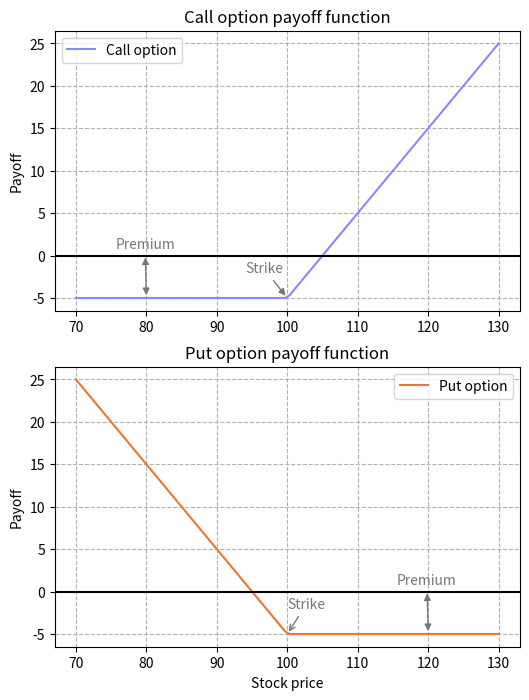

The matplotlib source for this figure: (Note: this script raises an exception after producing the figure.)
# SPDX-License-Identifier: Apache-2.0 AND CC-BY-NC-4.0
#
# Licensed under the Apache License, Version 2.0 (the "License");
# you may not use this file except in compliance with the License.
# You may obtain a copy of the License at
#
# http://www.apache.org/licenses/LICENSE-2.0
#
# Unless required by applicable law or agreed to in writing, software
# distributed under the License is distributed on an "AS IS" BASIS,
# WITHOUT WARRANTIES OR CONDITIONS OF ANY KIND, either express or implied.
# See the License for the specific language governing permissions and
# limitations under the License.

LIGHT_GREY = "#AAA"
GREY = "#777"
BLACK = "#000"
PRIMARY_GREEN = "#76B900"
DARK_GREEN = "#619900"
PRIMARY_BLUE = '#88f'
DARK_BLUE = '#55a'
PRIMARY_RED = '#eb7734'
DARK_RED = '#ba5012'

import numpy as np
import matplotlib.pyplot as plt

def call_payoff(x, strike, premium):
    return np.maximum(x - strike, 0.0) - premium

def put_payoff(x, strike, premium):
    return np.maximum(strike - x, 0.0) - premium


strike_price = 100.0
premium = 5.0
stock_price = np.linspace(70.0, 130.0, 100)
cpay = call_payoff(stock_price, strike_price, premium)
ppay = put_payoff(stock_price, strike_price, premium)

fig, axs = plt.subplots(2, 1, figsize=(6, 8))
axs[0].plot(stock_price, cpay, label="Call option", color=PRIMARY_BLUE)
axs[1].plot(stock_price, ppay, label="Put option", color=PRIMARY_RED)
axs[0].annotate("Strike", xy=(strike_price, -premium), xytext=(94, -2), arrowprops = dict(arrowstyle='-|>', color=GREY), color=GREY )
axs[0].annotate("Premium", xy=(80, -premium), xytext=(75.58, 0.8), arrowprops = dict(arrowstyle='<|-|>', color=GREY), color=GREY )
axs[1].annotate("Strike", xy=(strike_price, -premium), xytext=(100, -2), arrowprops = dict(arrowstyle='->', color=GREY), color=GREY )
axs[1].annotate("Premium", xy=(120, -premium), xytext=(115.58, 0.8), arrowprops = dict(arrowstyle='<|-|>', color=GREY), color=GREY )
axs[0].set_title("Call option payoff function")
axs[1].set_title("Put option payoff function")
axs[1].set_xlabel("Stock price")


for ax in axs:
    ax.set_ylabel("Payoff")
    ax.grid(True, linestyle='--')
    ax.legend()
    ax.axhline(y=0, color='k')
plt.axis('on')
plt.show()

import nvmath
import cupy as cp

RNG_SEED = 777777  # Random seed
N_STEPS = 252  # Number of time steps (trading days in a year)
N_PATHS = 800000  # Number of simulated paths (large number to get a reliable estimate)

S0 = 100.0  # Initial stock price
MU = 0.003  # Drift with upward trend
SIGMA = 0.027  # Volatility
STRIKE = 110.0  # Strike price
PREMIUM = 5.0  # Premium

def brownian_motion(nsteps, npaths, mu, sigma):
    # Differential form of the Brownian motion
    dBt = cp.empty((npaths, nsteps), dtype=cp.float32)
    dBt[:, 0] = 0.0
    dBt[:, 1:] = cp.random.randn(npaths, nsteps - 1) * sigma + mu

    # Integral form of the Brownian motion
    Bt = cp.cumsum(dBt, axis=1)

    return Bt


def generate_call_put_payoffs_cupy(nsteps, npaths, mu, sigma, s0, strike, premium):
    b_t = brownian_motion(nsteps, npaths, mu, sigma)
    s_t = s0 * cp.exp(b_t)
    call_paths = cp.maximum(s_t - STRIKE, 0.0) - PREMIUM  # Call option cashflows
    put_paths = cp.maximum(STRIKE - s_t, 0.0) - PREMIUM  # Put option cashflows
    return call_paths, put_paths

np.random.seed(RNG_SEED)
# Allocate space for paths
call_cashflow = cp.empty((N_PATHS, N_STEPS), dtype=cp.float32, order="F")
put_cashflow = cp.empty((N_PATHS, N_STEPS), dtype=cp.float32, order="F")

call_cashflow, put_cashflow = generate_call_put_payoffs_cupy(N_STEPS, N_PATHS, MU, SIGMA, S0, STRIKE, PREMIUM)

print(f"Mean call option cashflow at t=T: {call_cashflow[:, -1].mean():0.2f}")
print(f"Mean put option cashflow at t=T: {put_cashflow[:, -1].mean():0.2f}")


from numba import cuda
from nvmath.device import random
import cupy as cp
import math

# Pre-compile the random number generator into IR to use alongside other device code
compiled_rng = random.Compile(cc=None)

# Set up CUDA kernel launch configuration
threads_per_block = 32
blocks = N_PATHS // threads_per_block
nthreads = threads_per_block * blocks + bool(N_PATHS % threads_per_block)
print(f"blocks: {blocks}, threads_per_block: {threads_per_block}, nthreads: {nthreads}")

# Allocate space for random states
states = random.StatesPhilox4_32_10(nthreads)


# RNG initialization kernel
@cuda.jit(link=compiled_rng.files, extensions=compiled_rng.extension)
def init_rng_gpu(states, seed):
    idx = cuda.grid(1)
    random.init(seed, idx, 0, states[idx])


@cuda.jit(link=compiled_rng.files, extensions=compiled_rng.extension)
def generate_call_put_payoffs_nvmath(states, call_paths, put_paths, nsteps, mu, sigma, s0, strike, premium):
    # Make sure the parameters are aligned with the call/put payoff arrays dtype
    mu = call_paths.dtype.type(mu)
    sigma = call_paths.dtype.type(sigma)
    s0 = call_paths.dtype.type(s0)
    path5 = cuda.local.array((5,), dtype=call_paths.dtype)

    # Get the thread index
    idx = cuda.grid(1)

    # If the thread index is out of bounds, return
    if idx >= call_paths.shape[0]:
        return

    # Each thread generates one path in the time domain
    path5[0] = s0
    call_paths[idx, 0] = max(path5[0] - strike, 0.0) - premium
    put_paths[idx, 0] = max(strike - path5[0], 0.0) - premium

    # Consume 4 normal variates at a time for better throughput
    for i in range(1, nsteps, 4):
        v = random.normal4(states[idx])  # Returned as float32x4 type
        vals = v.x, v.y, v.z, v.w  # Decompose into a tuple of float32
        # Process a chunk of 4 time steps, use min() to avoid out-of-bounds access
        for j in range(i, min(i + 4, nsteps)):
            k = j - i
            path5[k + 1] = path5[k] * math.exp(mu + sigma * vals[k])
            call_paths[idx, j] = max(path5[k + 1] - strike, 0.0) - premium
            put_paths[idx, j] = max(strike - path5[k + 1], 0.0) - premium
        path5[0] = path5[4]  # Shift the path chunk for the next iteration



# Allocate space for paths
call_cashflow = cp.empty((N_PATHS, N_STEPS), dtype=cp.float32, order="F")
put_cashflow = cp.empty((N_PATHS, N_STEPS), dtype=cp.float32, order="F")

# Initialize RNG states
init_rng_gpu[blocks, threads_per_block](states, RNG_SEED)

# Generate GBM paths on GPU
generate_call_put_payoffs_nvmath[blocks, threads_per_block](states, call_cashflow, put_cashflow, N_STEPS, MU, SIGMA, S0, STRIKE, PREMIUM)

print(f"Mean call option cashflow at t=T: {call_cashflow[:, -1].mean():0.2f}")
print(f"Mean put option cashflow at t=T: {put_cashflow[:, -1].mean():0.2f}")

import numpy as np
import cupyx as cpx


# Helper function to benchmark two implementations F and (optionally) F_alternative
# When F_alternative is provided, in addition to raw performance numbers (seconds)
# speedup of F relative to F_alternative is reported
def benchmark(
    F, F_name="Implementation", F_alternative=None, F_alternative_name="Alternative implementation", n_repeat=10, n_warmup=1
):
    # warm-up + repeated runs
    timing = cpx.profiler.benchmark(F, n_repeat=n_repeat, n_warmup=n_warmup)
    # best time from repeated runs
    perf = np.min(timing.gpu_times)
    print(f"{F_name} performance = {perf:0.4f} sec")

    if F_alternative is not None:
        timing_alt = cpx.profiler.benchmark(F_alternative, n_repeat=n_repeat, n_warmup=n_warmup)
        perf_alt = np.min(timing_alt.gpu_times)
        print(f"{F_alternative_name} performance = {perf_alt:0.4f} sec")
        print(f"Speedup = {perf_alt / perf:0.4f}x")
    else:
        perf_alt = None

    return perf, perf_alt

benchmark(
    lambda: generate_call_put_payoffs_nvmath[blocks, threads_per_block](states, call_cashflow, put_cashflow, N_STEPS, MU, SIGMA, S0, STRIKE, PREMIUM),
    "nvmath-python",
    lambda: generate_call_put_payoffs_cupy(N_STEPS, N_PATHS, MU, SIGMA, S0, STRIKE, PREMIUM),
    "CuPy",
)